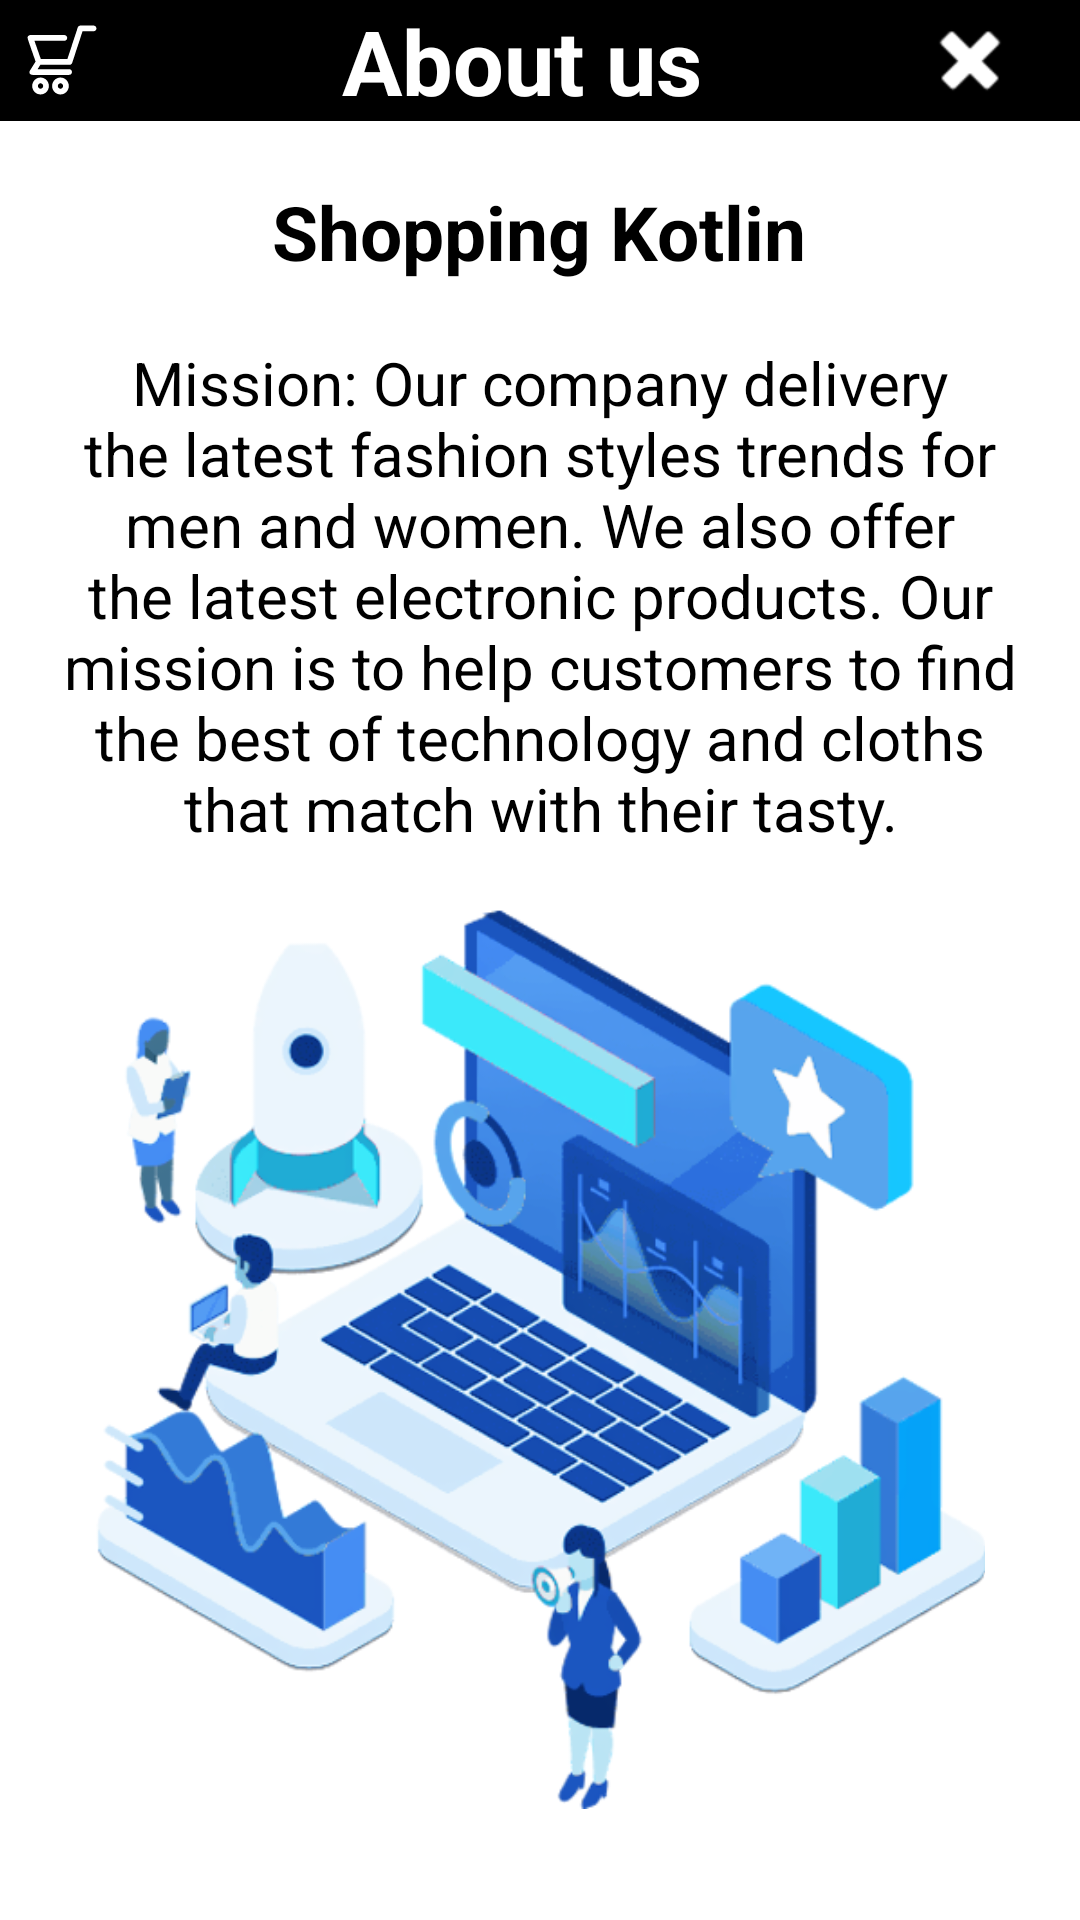

Write the Android layout XML for this screen, with the resource values it uses.
<!-- AndroidManifest.xml: application theme Theme.ShoppinKotlin -->
<!-- res/layout/activity_sixth.xml -->
<?xml version="1.0" encoding="utf-8"?>
<LinearLayout
    xmlns:android="http://schemas.android.com/apk/res/android"
    xmlns:app="http://schemas.android.com/apk/res-auto"
    xmlns:tools="http://schemas.android.com/tools"
    android:orientation="vertical"
    android:layout_width="match_parent"
    android:layout_height="match_parent"
    android:layout_gravity="center_vertical"
    tools:context=".MainActivity">

    <LinearLayout
        android:id="@+id/panel1"
        android:layout_width="match_parent"
        android:layout_height="wrap_content"
        android:background="#000000"
        android:orientation="horizontal"
        android:weightSum="16">

        <ImageView
            android:id="@+id/cart_button"
            android:layout_width="0dp"
            android:layout_height="wrap_content"
            android:layout_gravity="start|center_vertical"
            android:layout_weight="2"
            android:src="@drawable/ic_shopping_cart_svgrepo_com"
            android:tint="@color/white"
            tools:ignore="UseAppTint" />

        <TextView
            android:id="@+id/AboutUs"
            android:layout_width="0dp"
            android:layout_height="wrap_content"
            android:layout_gravity="center"
            android:layout_weight="13"
            android:gravity="center"
            android:text="About us"
            android:textSize="30sp"
            android:textStyle="bold"
            android:textColor="@color/white"/>



        <ImageView
            android:id="@+id/closeButton"
            android:layout_width="wrap_content"
            android:layout_height="wrap_content"
            android:layout_gravity="start|center_vertical"
            android:src="@android:drawable/ic_delete"
            android:tint="@color/white"
            tools:ignore="UseAppTint" />


    </LinearLayout>

    <LinearLayout
        android:layout_width="match_parent"
        android:layout_height="wrap_content"
        android:padding="20dp"
        android:gravity="center"
        android:layout_gravity="center_vertical"
        android:orientation="vertical">

        <TextView
            android:id="@+id/text_about"
            android:layout_width="wrap_content"
            android:layout_height="wrap_content"
            android:text="Shopping Kotlin"
            android:textSize="25sp"
            android:textStyle="bold"
            android:textColor="@color/black"/>

        <TextView
            android:id="@+id/text_descAbout"
            android:layout_width="match_parent"
            android:layout_height="match_parent"
            android:gravity="center"
            android:layout_marginTop="20dp"
            android:text="@string/text_descAbout"
            android:textSize="20sp"
            android:textColor="@color/black"/>

        <ImageView
            android:id="@+id/image_us"
            android:layout_marginTop="20dp"
            android:layout_width="wrap_content"
            android:layout_height="300dp"
            android:gravity="start"
            android:src="@drawable/kindpng_1247620"
            />




    </LinearLayout>


    <LinearLayout
        android:layout_width="match_parent"
        android:layout_height="60dp"
        android:layout_marginTop="48dp"
        android:orientation="horizontal"
        android:gravity="center_vertical"
        android:layout_gravity="center"
        android:background="#000000"
        >

        <ImageView
            android:id="@+id/button_User"
            android:layout_marginStart="35dp"
            android:layout_width="wrap_content"
            android:layout_height="wrap_content"
            android:gravity="start"
            android:src="@drawable/ic_user_profile_svgrepo_com"
            app:tint="@color/white" />

        <View
            android:id="@+id/divider5"
            android:layout_marginStart="40dp"
            android:layout_gravity="center"
            android:layout_width="200dp"
            android:layout_height="match_parent"
            android:background="?android:attr/listDivider"
            android:backgroundTint="@color/white" />




    </LinearLayout>

</LinearLayout>
<!-- resources referenced by this layout -->
<resources>
  <color name="black">#FF000000</color>
  <color name="white">#FFFFFFFF</color>
  <!-- drawable ic_shopping_cart_svgrepo_com (drawable) -->
  <vector android:height="24dp" android:viewportHeight="512"
      android:viewportWidth="512" android:width="24dp" xmlns:android="http://schemas.android.com/apk/res/android">
      <path android:fillColor="#FF000000" android:pathData="m245,380.7c-32.8,0 -59.4,27 -59.4,60.2 0,33.2 26.7,60.2 59.4,60.2 32.8,0 59.4,-27 59.4,-60.2 0,-33.2 -26.6,-60.2 -59.4,-60.2zM245,460.2c-10.3,0 -18.6,-8.7 -18.6,-19.3 0,-10.7 8.3,-19.3 18.6,-19.3 10.2,0 18.6,8.7 18.6,19.3 0,10.6 -8.4,19.3 -18.6,19.3z"/>
      <path android:fillColor="#FF000000" android:pathData="m103.5,380.7c-32.8,0 -59.4,27 -59.4,60.2 -0.1,33.1 26.6,60.1 59.4,60.1 32.8,0 59.4,-27 59.4,-60.2 0,-33.1 -26.7,-60.1 -59.4,-60.1zM103.5,460.2c-10.3,0 -18.6,-8.7 -18.6,-19.3 0,-10.7 8.3,-19.3 18.6,-19.3 10.2,0 18.6,8.7 18.6,19.3 -0.1,10.6 -8.4,19.3 -18.6,19.3z"/>
      <path android:fillColor="#FF000000" android:pathData="m480.6,11h-93.3c-8.8,0 -16.6,5.7 -19.4,14.1l-73.6,224.3h-189l-45.2,-130h212.6c11.3,0 20.4,-9.1 20.4,-20.4 0,-11.3 -9.1,-20.4 -20.4,-20.4h-241.3c-16.8,0 -22.6,13.5 -19.3,27.1l56.1,161.5 -39.7,63.3c-10.7,15.2 -0.3,31.3 17.3,31.3h260.8c11.3,0 20.4,-9.1 20.4,-20.4 0,-11.3 -9.1,-20.4 -20.4,-20.4h-223.8l19.3,-30.8h207c8.8,0 16.6,-5.7 19.4,-14.1l73.6,-224.3h78.5c11.3,0 20.4,-9.1 20.4,-20.4 0,-11.3 -9.1,-20.4 -20.4,-20.4z"/>
  </vector>
  <!-- drawable ic_user_profile_svgrepo_com (drawable) -->
  <vector android:height="34dp" android:viewportHeight="512"
      android:viewportWidth="512" android:width="34dp" xmlns:android="http://schemas.android.com/apk/res/android">
      <path android:fillColor="#FF000000" android:pathData="M256,0C114.837,0 0,114.837 0,256s114.837,256 256,256c2.581,0 5.099,-0.32 7.68,-0.384l0.896,0.171c0.704,0.128 1.387,0.213 2.091,0.213c0.981,0 1.984,-0.128 2.923,-0.405l1.195,-0.341C405.056,503.509 512,392.171 512,256C512,114.837 397.163,0 256,0zM408.149,434.325c-1.003,-3.264 -3.264,-6.016 -6.549,-7.104l-56.149,-18.688c-19.605,-8.171 -28.736,-39.552 -30.869,-52.139c14.528,-13.504 27.947,-33.621 27.947,-51.797c0,-6.187 1.749,-8.555 1.408,-8.619c3.328,-0.832 6.037,-3.2 7.317,-6.379c1.045,-2.624 10.24,-26.069 10.24,-41.877c0,-0.875 -0.107,-1.749 -0.32,-2.581c-1.344,-5.355 -4.48,-10.752 -9.173,-14.123v-49.664c0,-30.699 -9.344,-43.563 -19.243,-51.008c-2.219,-15.275 -18.581,-44.992 -76.757,-44.992c-59.477,0 -96,55.915 -96,96v49.664c-4.693,3.371 -7.829,8.768 -9.173,14.123c-0.213,0.853 -0.32,1.728 -0.32,2.581c0,15.808 9.195,39.253 10.24,41.877c1.28,3.179 2.965,5.205 6.293,6.037c0.683,0.405 2.432,2.795 2.432,8.96c0,18.176 13.419,38.293 27.947,51.797c-2.112,12.565 -11.157,43.925 -30.144,51.861l-56.896,18.965c-3.264,1.088 -5.611,3.776 -6.635,7.04C53.376,391.189 21.291,327.317 21.291,256c0,-129.387 105.28,-234.667 234.667,-234.667S490.624,126.613 490.624,256C490.667,327.339 458.56,391.253 408.149,434.325z"/>
  </vector>
  <string name="text_descAbout">Mission: Our company delivery the latest fashion styles trends for men and women. We also offer the latest electronic products. Our mission is to  help customers to find the best of technology and cloths that match with their tasty. </string>
  <style name="Theme.ShoppinKotlin" parent="Theme.MaterialComponents.Light.NoActionBar">
          
          <item name="colorPrimary">@color/purple_500</item>
          <item name="colorPrimaryVariant">@color/purple_700</item>
          <item name="colorOnPrimary">@color/white</item>
          
          <item name="colorSecondary">@color/teal_200</item>
          <item name="colorSecondaryVariant">@color/teal_700</item>
          <item name="colorOnSecondary">@color/black</item>
          
          <item name="android:statusBarColor" tools:targetApi="l">?attr/colorPrimaryVariant</item>
          
      </style>
  <color name="purple_500">#FF6200EE</color>
  <color name="purple_700">#000000</color>
  <color name="teal_200">#FF03DAC5</color>
  <color name="teal_700">#FF018786</color>
</resources>
